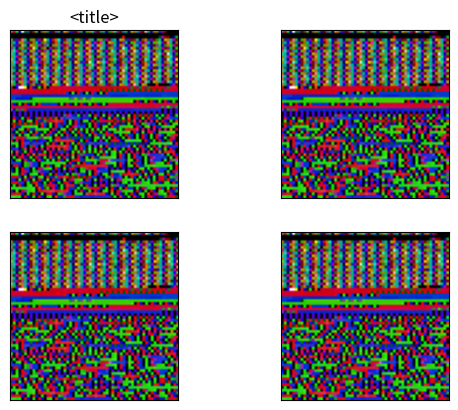

Write the Python code that produced this figure. (Note: this script raises an exception after producing the figure.)
"""
-Helpers to create any image dataset for this model
-Helpers to tokenize data
-60x60 images where the only pixel colors are white, mid-gray, black
-Helpers to visualize how attention is applied
"""


import numpy as np
import os
import json
from matplotlib import pyplot as plt
from PIL import Image as im


################################################################################


IMG_DIM = 60
IMG_WORD_DIM = 3

# (Grayscale) 0-85 -> black, 85-170 -> mid-gray, 170-255-> white
BLACK_MAX = 85
WHITE_MIN = 170
BLACK = 0
GRAY = 128
WHITE = 255

SPECIAL_TOKEN_TO_ID = {"[DESC]" : 0, "[MASK]" : 1, "[PAD]" : 2, "[IMG]" : 3}
VOCAB_JSON_PATH = "./data/vocabulary.json"

DESC_MAX_LEN = 16
DESC_MAX_MASKS = 16 # <= DESC_MAX_LEN
# "[DESC]" and "[IMG]" + description tokens + image tokens
SEQ_LEN = 2 + DESC_MAX_LEN + (IMG_DIM ** 2 // IMG_WORD_DIM ** 2)

VISUALS_DIR = "./visuals/"


################################################################################


def crop(input_path, output_path):
    pass


def standardize_image(input_path, output_path):
    global BLACK_MAX, WHITE_MIN, BLACK, GRAY, WHITE
    def brightness_bucket(brightness):
        if (brightness <= BLACK_MAX): return BLACK
        elif (BLACK_MAX < brightness < WHITE_MIN): return GRAY
        else: return WHITE
    image = im.open(input_path)
    image = image.resize((IMG_DIM, IMG_DIM))
    image = image.convert("L") # grayscale
    image = image.point(lambda brightness: brightness_bucket(brightness))
    image.save(output_path)


################################################################################


def trinary_image_tokens(input_path):
    global BLACK, GRAY, WHITE
    image = im.open(input_path)
    assert (image.size == (IMG_DIM, IMG_DIM)), "Incorrect image dims"
    pixels = np.array(image)
    assert (set(pixels.flatten()) == {BLACK, GRAY, WHITE}), "Non-trinary image"
    for brightness, trinary_pixel in [(BLACK, 0), (GRAY, 1), (WHITE, 2)]:
        pixels = np.where(pixels == brightness, trinary_pixel, pixels)
    sentence = []
    for r in range(0, IMG_DIM, IMG_WORD_DIM):
        for c in range(0, IMG_DIM, IMG_WORD_DIM):
            token = ''.join(
                pixels[r:r+IMG_WORD_DIM,c:c+IMG_WORD_DIM].flatten().astype(str))
            sentence.append(token)
    return sentence


################################################################################


def vocabulary_json(add_tokens):
    """TBD -- revise for vocabulary appending, like json_dataset_append()"""
    token_to_id = SPECIAL_TOKEN_TO_ID
    for token in add_tokens:
        if token not in token_to_id:
            token_to_id[token] = len(token_to_id)
    id_to_token = {token_to_id[k] : k for k in token_to_id}
    json_data = {"token_to_id" : token_to_id, "id_to_token" : id_to_token}
    with open(VOCAB_JSON_PATH, "w") as json_file:
        json.dump(json_data, json_file, indent=2)


################################################################################


def valid_masked_indices(masked_indices, description_tokens):
    assert (len(masked_indices) <= len(description_tokens)), "Too many masks"
    assert (len(set(masked_indices)) == len(masked_indices)), "Repeating masks"
    s = set(range(DESC_MAX_LEN)).union(masked_indices)
    assert (len(s) == DESC_MAX_LEN), "Out of bounds mask indices"
    return True


def valid_image_tokens(image_tokens):
    assert (len(image_tokens) == (IMG_DIM ** 2 // IMG_WORD_DIM ** 2)), \
        "Too few image tokens"
    for token in image_tokens:
        assert (len(token) == (IMG_WORD_DIM ** 2)), "Wrong image token length"
        s = set(list(token)).union({"0", "1", "2"})
        assert (len(s) == 3), "Not a trinary image token"
    return True 


def input_tokens(description_tokens, image_tokens):
    assert (len(description_tokens) <= DESC_MAX_LEN), "Description too long"
    assert (valid_image_tokens(image_tokens)), "Invalid image tokens"
    tokens = ["[DESC]"]
    description_tokens = description_tokens[:]
    while (len(description_tokens) < DESC_MAX_LEN):
        description_tokens.append("[PAD]")
    tokens.extend(description_tokens)
    tokens.append("[IMG]")
    tokens.extend(image_tokens)
    return tokens


def json_dataset_append(dataset_path, description_tokens, image_tokens, 
    masked_indices):
    """Used to iteratively create datasets tailored to this model"""
    assert (dataset_path.endswith(".json")), "Non-json dataset file"
    assert (len(description_tokens) <= DESC_MAX_LEN), "Description too long"
    assert (valid_image_tokens(image_tokens)), "Invalid image tokens"
    assert(valid_masked_indices(masked_indices, description_tokens)), \
        "Invalid masked indices"
    if (not os.path.isfile(dataset_path)):
        with open(dataset_path, "w") as json_file:
            json.dump([], json_file, indent=2)
    # Append to dataset
    with open(dataset_path) as json_file:
        json_data = json.load(json_file)
    # Format for model input (but as tokens rather than their integer ids)
    tokens = input_tokens(description_tokens, image_tokens)
    # Show json viewer where masks fall on tokens for readability
    masked_tokens = tokens[:]
    for i in masked_indices:
        masked_tokens[i+1] = "[MASK]" # i=0 "[DESC]"
    # Model inputs
    with open(VOCAB_JSON_PATH) as json_file:
        vocab = json.load(json_file)
    token_to_id = vocab["token_to_id"]
    tokens_ids = [token_to_id[token] for token in tokens]
    masked_tokens_ids = [token_to_id[token] for token in masked_tokens]
    masked_ids = [tokens_ids[i+1] for i in masked_indices] # i=0 "[DESC]"
    while (len(masked_ids) < DESC_MAX_MASKS):
        masked_ids.append(0) # "[DESC]" id 0 (filler/ mask)
    masked_indices = masked_indices[:]
    masked_indices = [i + 1 for i in masked_indices] # i=0 "[DESC]"
    while (len(masked_indices) < DESC_MAX_MASKS):
        masked_indices.append(0) # "[DESC]" always at index 0 (filler mask)
    json_data.append({"tokens" : str(tokens), 
        "masked_tokens" : str(masked_tokens), "tokens_ids" : str(tokens_ids),
        "masked_tokens_ids" : str(masked_tokens_ids), 
        "masked_indices" : str(masked_indices), "masked_ids" : str(masked_ids)})
    with open(dataset_path, "w") as json_file:
        json.dump(json_data, json_file, indent=2)


######## Token sequence sanity checks ##########################################

def tokens_matrix(image_tokens):
    matrix = np.zeros((IMG_DIM, IMG_DIM))
    for i, token in enumerate(image_tokens):
        token_matrix = np.array(list(token)).astype(int).reshape((3, 3))
        r = IMG_WORD_DIM * (i // (IMG_DIM // IMG_WORD_DIM)) # top
        c = (i * IMG_WORD_DIM) % IMG_DIM # left
        matrix[r:r+IMG_WORD_DIM,c:c+IMG_WORD_DIM] = token_matrix
    return matrix


def tokens_image(image_tokens, output_path):
    matrix = tokens_matrix(image_tokens)
    plt.figure(figsize=(5,5))
    plt.imsave(output_path, matrix)


################################################################################


# TEMP ref
def vis():
    m = np.empty([60, 60, 3], dtype=np.uint8)
    m[0][0] = np.array([128, 128, 128])
    m[0][1] = np.array([255, 0, 0])
    m[0][2] = np.array([0, 255, 0])
    m[0][3] = np.array([0, 0, 255])
    m[0][4] = np.array([255, 255, 255])

    fig, axs = plt.subplots(2, 2)
    plt.setp(axs, xticks=[], yticks=[])

    axs[0][0].set_title("<title>")
    axs[0][0].imshow(m)
    axs[0][1].imshow(m)
    axs[1][0].imshow(m)
    axs[1][1].imshow(m)

    plt.savefig("visuals/test.png")



################################################################################


def main():
    # standardize_image("./data/images/dog.png", "./data/images/trinary_dog.png")
    # tokens = trinary_image_tokens("./data/images/trinary_dog.png")
    # tokens_image(tokens, "./data/images/re_trinary_dog.png")

    # with open("./data/cards_dataset.json") as json_file:
    #     json_data = json.load(json_file)
    # tokens = eval(json_data[0]["tokens"])[2+DESC_MAX_LEN:]
    # tokens_image(tokens, "./data/images/test.png")

    vis()

if __name__ == "__main__":
    main()
